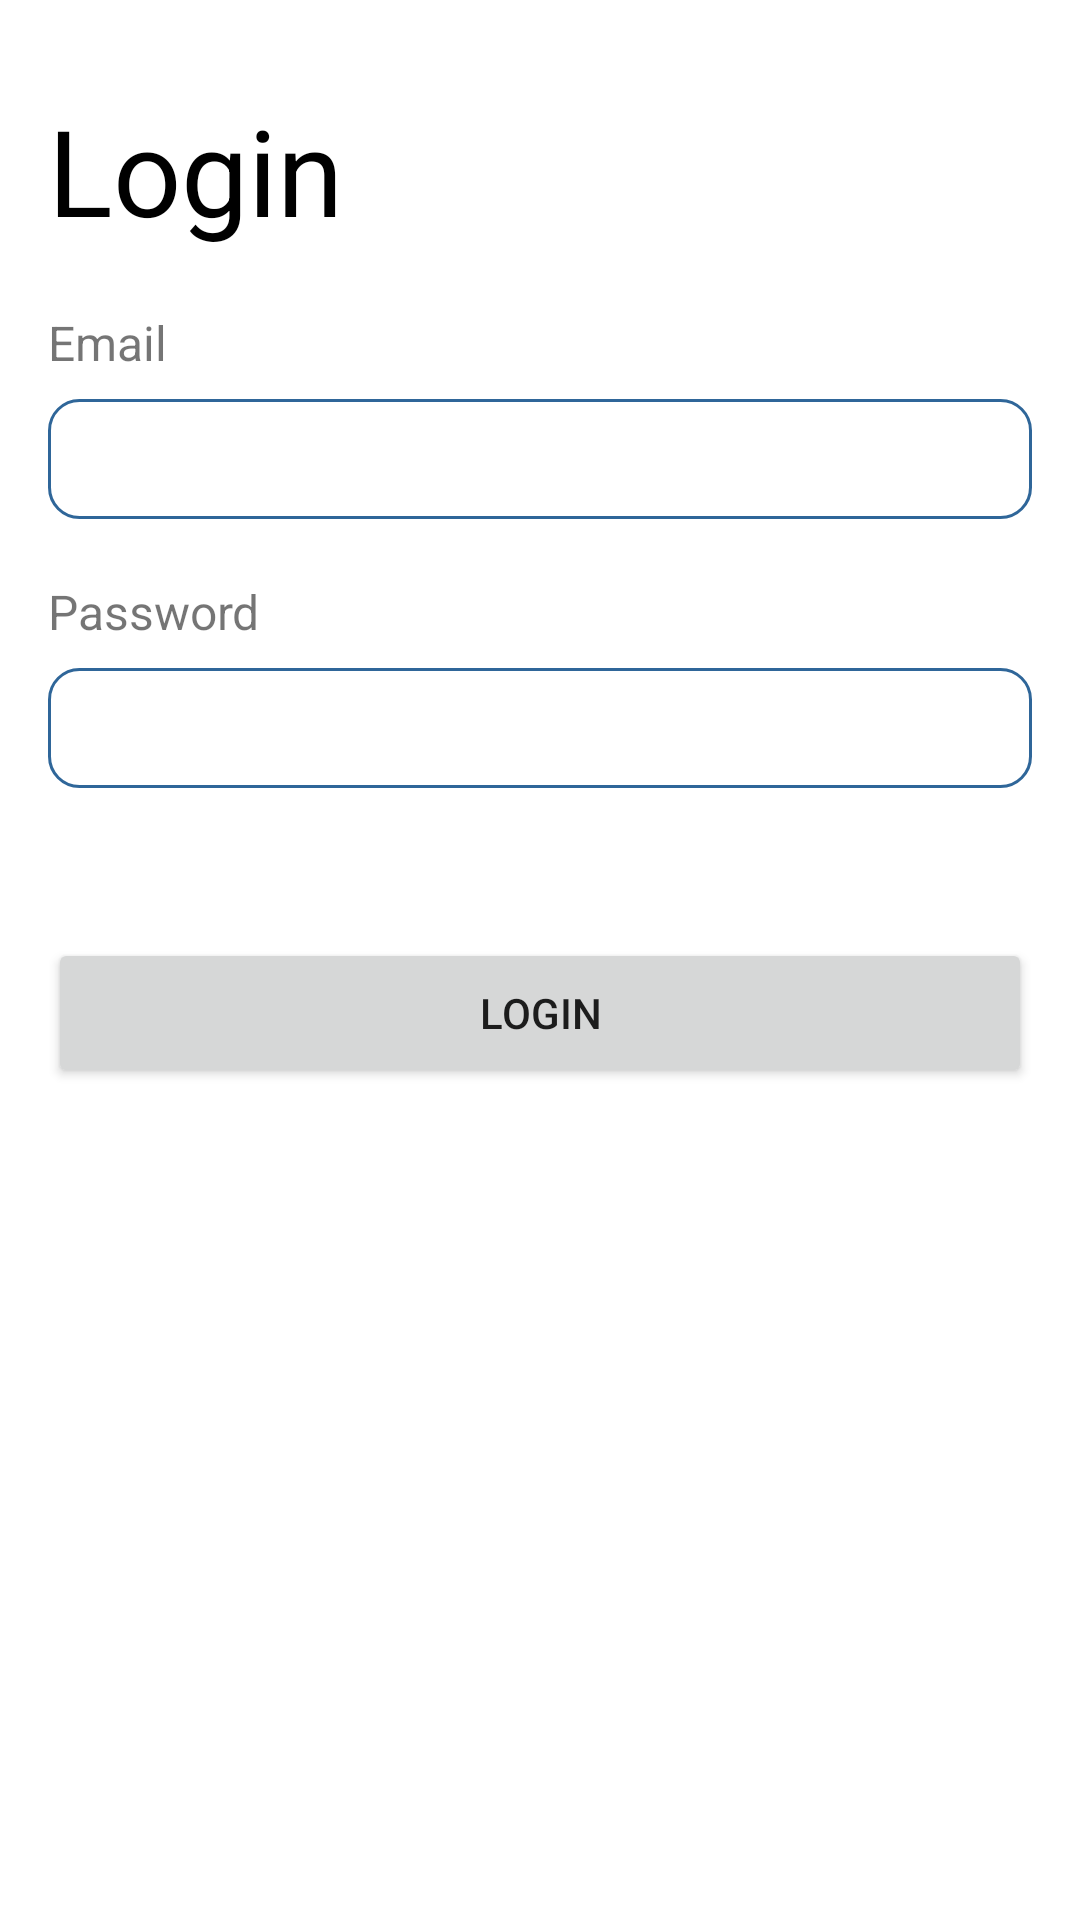

Here is an Android app screen rendered from its layout file. Give the layout XML and the strings, colors and styles it references.
<!-- AndroidManifest.xml: application theme Theme.SampleChatSdk -->
<!-- res/layout/activity_login.xml -->
<?xml version="1.0" encoding="utf-8"?>
<androidx.constraintlayout.widget.ConstraintLayout xmlns:android="http://schemas.android.com/apk/res/android"
    xmlns:app="http://schemas.android.com/apk/res-auto"
    xmlns:tools="http://schemas.android.com/tools"
    android:layout_width="match_parent"
    android:layout_height="match_parent"
    tools:context=".ui.login.LoginActivity">

    <TextView
        android:id="@+id/tv_login"
        android:layout_width="wrap_content"
        android:layout_height="wrap_content"
        android:text="@string/login"
        android:textSize="40sp"
        android:layout_marginStart="16dp"
        android:textColor="@color/black"
        android:layout_marginTop="30dp"
        app:layout_constraintLeft_toLeftOf="parent"
        app:layout_constraintTop_toTopOf="parent" />

    <TextView
        android:id="@+id/tv_email"
        android:layout_width="wrap_content"
        android:layout_height="wrap_content"
        android:text="@string/email"
        android:textSize="16sp"
        android:layout_marginStart="16dp"
        android:layout_marginTop="20dp"
        app:layout_constraintTop_toBottomOf="@id/tv_login"
        app:layout_constraintStart_toStartOf="parent"/>

    <EditText
        android:id="@+id/edt_email"
        android:layout_width="match_parent"
        android:layout_height="40dp"
        android:layout_marginTop="8dp"
        android:layout_marginStart="16dp"
        android:layout_marginEnd="16dp"
        android:paddingStart="8dp"
        android:paddingEnd="8dp"
        android:background="@drawable/rounded_edit_text"
        app:layout_constraintTop_toBottomOf="@id/tv_email"
        app:layout_constraintEnd_toEndOf="parent"
        app:layout_constraintStart_toStartOf="parent"/>

    <TextView
        android:id="@+id/tv_password"
        android:layout_width="wrap_content"
        android:layout_height="wrap_content"
        android:text="@string/password"
        android:textSize="16sp"
        android:layout_marginStart="16dp"
        android:layout_marginTop="20dp"
        app:layout_constraintTop_toBottomOf="@id/edt_email"
        app:layout_constraintStart_toStartOf="parent"/>

    <EditText
        android:id="@+id/edt_password"
        android:layout_width="match_parent"
        android:layout_height="40dp"
        android:paddingStart="8dp"
        android:paddingEnd="8dp"
        android:layout_marginTop="8dp"
        android:layout_marginStart="16dp"
        android:layout_marginEnd="16dp"
        android:inputType="textPassword"
        android:background="@drawable/rounded_edit_text"
        app:layout_constraintTop_toBottomOf="@id/tv_password"
        app:layout_constraintEnd_toEndOf="parent"
        app:layout_constraintStart_toStartOf="parent"/>

    <Button
        android:id="@+id/btn_login"
        android:layout_width="match_parent"
        android:layout_height="50dp"
        android:text="@string/login"
        android:layout_marginTop="50dp"
        android:layout_marginStart="16dp"
        android:layout_marginEnd="16dp"
        app:layout_constraintTop_toBottomOf="@id/edt_password"
        app:layout_constraintStart_toStartOf="parent"
        app:layout_constraintEnd_toEndOf="parent"/>

    <ProgressBar
        android:id="@+id/pb_login"
        android:layout_width="50dp"
        android:layout_height="50dp"
        android:elevation="10dp"
        android:visibility="gone"
        app:layout_constraintStart_toStartOf="parent"
        app:layout_constraintEnd_toEndOf="parent"
        app:layout_constraintTop_toTopOf="parent"
        app:layout_constraintBottom_toBottomOf="parent"/>

</androidx.constraintlayout.widget.ConstraintLayout>
<!-- resources referenced by this layout -->
<resources>
  <!-- drawable rounded_edit_text (drawable) -->
  <?xml version="1.0" encoding="utf-8"?>
  <shape xmlns:android="http://schemas.android.com/apk/res/android" >
      <solid android:color="#FFFFFF" />
  
      <stroke
          android:width="1dp"
          android:color="#2f6699" />
      <corners
          android:radius="10dp"
          />
  </shape>
  <string name="email">Email</string>
  <string name="login">Login</string>
  <string name="password">Password</string>
  <style name="Theme.SampleChatSdk" parent="Theme.MaterialComponents.DayNight.DarkActionBar">
          
          <item name="colorPrimary">@color/purple_500</item>
          <item name="colorPrimaryVariant">@color/purple_700</item>
          <item name="colorOnPrimary">@color/white</item>
          
          <item name="colorSecondary">@color/teal_200</item>
          <item name="colorSecondaryVariant">@color/teal_700</item>
          <item name="colorOnSecondary">@color/black</item>
          
          <item name="android:statusBarColor" tools:targetApi="l">?attr/colorPrimaryVariant</item>
          
      </style>
  <!-- not gathered from this repository: default colours our renderer supplied (Android Studio template values) -->
  <color name="purple_500">#FF6200EE</color>
  <color name="purple_700">#FF3700B3</color>
  <color name="teal_200">#FF03DAC5</color>
  <color name="teal_700">#FF018786</color>
  <color name="black">#FF000000</color>
  <color name="white">#FFFFFFFF</color>
</resources>
